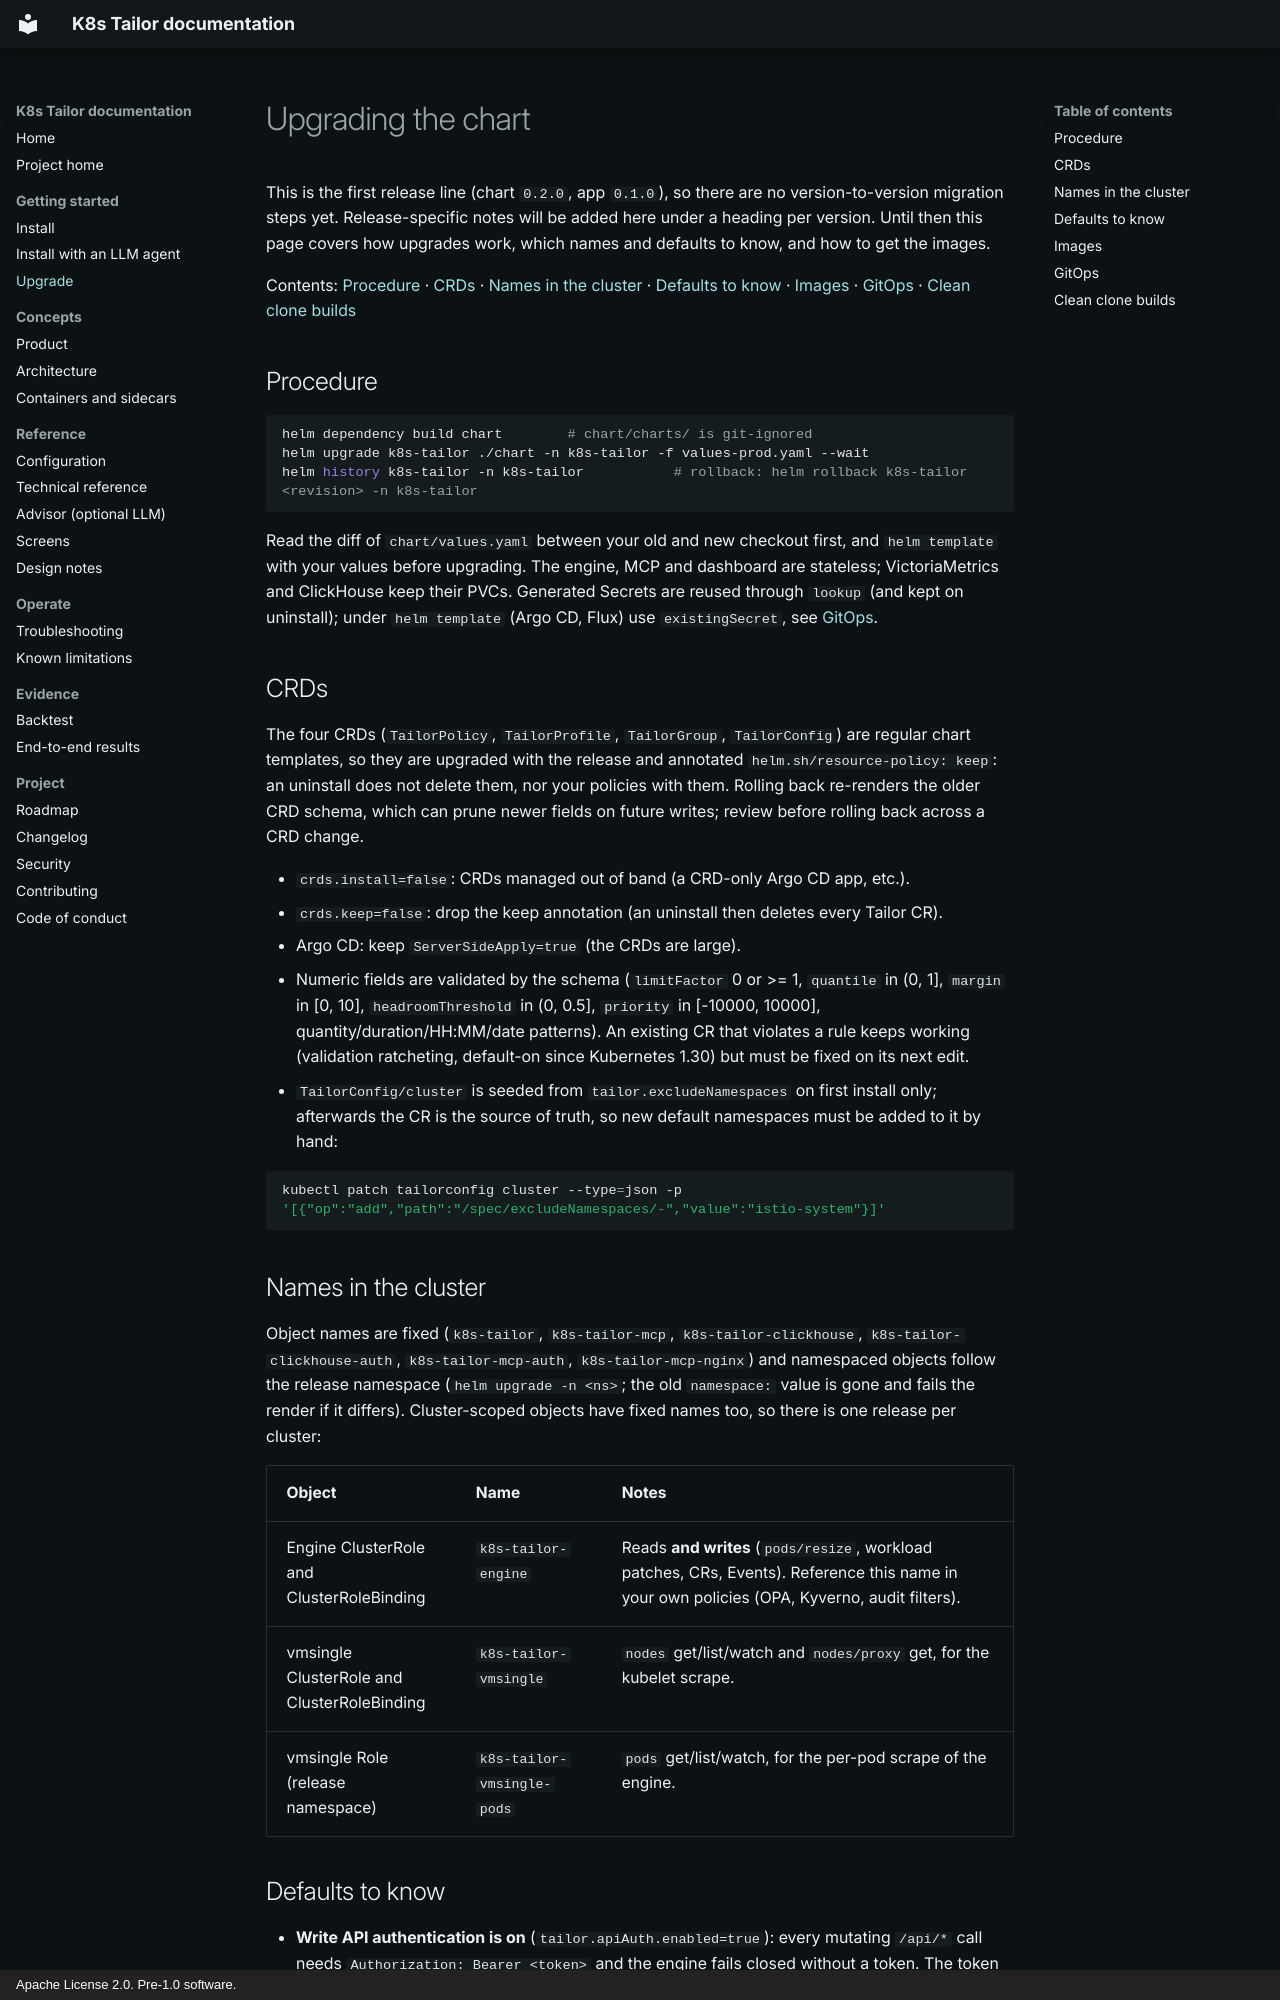

repository: nicacioliveira/k8s-tailor · page: UPGRADE/index.html · generator: mkdocs · copyright: Apache License 2.0. Pre-1.0 software.

# Upgrading the chart

This is the first release line (chart `0.2.0`, app `0.1.0`), so there are no version-to-version migration steps yet. Release-specific notes will be added here under a heading per version. Until then this page covers how upgrades work, which names and defaults to know, and how to get the images.

Contents: [Procedure](#procedure) · [CRDs](#crds) · [Names in the cluster](#names-in-the-cluster) · [Defaults to know](#defaults-to-know) · [Images](#images) · [GitOps](#gitops) · [Clean clone builds](#clean-clone-builds)

## Procedure

```bash
helm dependency build chart        # chart/charts/ is git-ignored
helm upgrade k8s-tailor ./chart -n k8s-tailor -f values-prod.yaml --wait
helm history k8s-tailor -n k8s-tailor           # rollback: helm rollback k8s-tailor <revision> -n k8s-tailor
```

Read the diff of `chart/values.yaml` between your old and new checkout first, and `helm template` with your values before upgrading. The engine, MCP and dashboard are stateless; VictoriaMetrics and ClickHouse keep their PVCs. Generated Secrets are reused through `lookup` (and kept on uninstall); under `helm template` (Argo CD, Flux) use `existingSecret`, see [GitOps](#gitops).

## CRDs

The four CRDs (`TailorPolicy`, `TailorProfile`, `TailorGroup`, `TailorConfig`) are regular chart templates, so they are upgraded with the release and annotated `helm.sh/resource-policy: keep`: an uninstall does not delete them, nor your policies with them. Rolling back re-renders the older CRD schema, which can prune newer fields on future writes; review before rolling back across a CRD change.

- `crds.install=false`: CRDs managed out of band (a CRD-only Argo CD app, etc.).
- `crds.keep=false`: drop the keep annotation (an uninstall then deletes every Tailor CR).
- Argo CD: keep `ServerSideApply=true` (the CRDs are large).
- Numeric fields are validated by the schema (`limitFactor` 0 or >= 1, `quantile` in (0, 1], `margin` in [0, 10], `headroomThreshold` in (0, 0.5], `priority` in [-10000, 10000], quantity/duration/HH:MM/date patterns). An existing CR that violates a rule keeps working (validation ratcheting, default-on since Kubernetes 1.30) but must be fixed on its next edit.
- `TailorConfig/cluster` is seeded from `tailor.excludeNamespaces` on first install only; afterwards the CR is the source of truth, so new default namespaces must be added to it by hand:

```bash
kubectl patch tailorconfig cluster --type=json -p '[{"op":"add","path":"/spec/excludeNamespaces/-","value":"istio-system"}]'
```

## Names in the cluster

Object names are fixed (`k8s-tailor`, `k8s-tailor-mcp`, `k8s-tailor-clickhouse`, `k8s-tailor-clickhouse-auth`, `k8s-tailor-mcp-auth`, `k8s-tailor-mcp-nginx`) and namespaced objects follow the release namespace (`helm upgrade -n <ns>`; the old `namespace:` value is gone and fails the render if it differs). Cluster-scoped objects have fixed names too, so there is one release per cluster:

| Object | Name | Notes |
|---|---|---|
| Engine ClusterRole and ClusterRoleBinding | `k8s-tailor-engine` | Reads **and writes** (`pods/resize`, workload patches, CRs, Events). Reference this name in your own policies (OPA, Kyverno, audit filters). |
| vmsingle ClusterRole and ClusterRoleBinding | `k8s-tailor-vmsingle` | `nodes` get/list/watch and `nodes/proxy` get, for the kubelet scrape. |
| vmsingle Role (release namespace) | `k8s-tailor-vmsingle-pods` | `pods` get/list/watch, for the per-pod scrape of the engine. |
